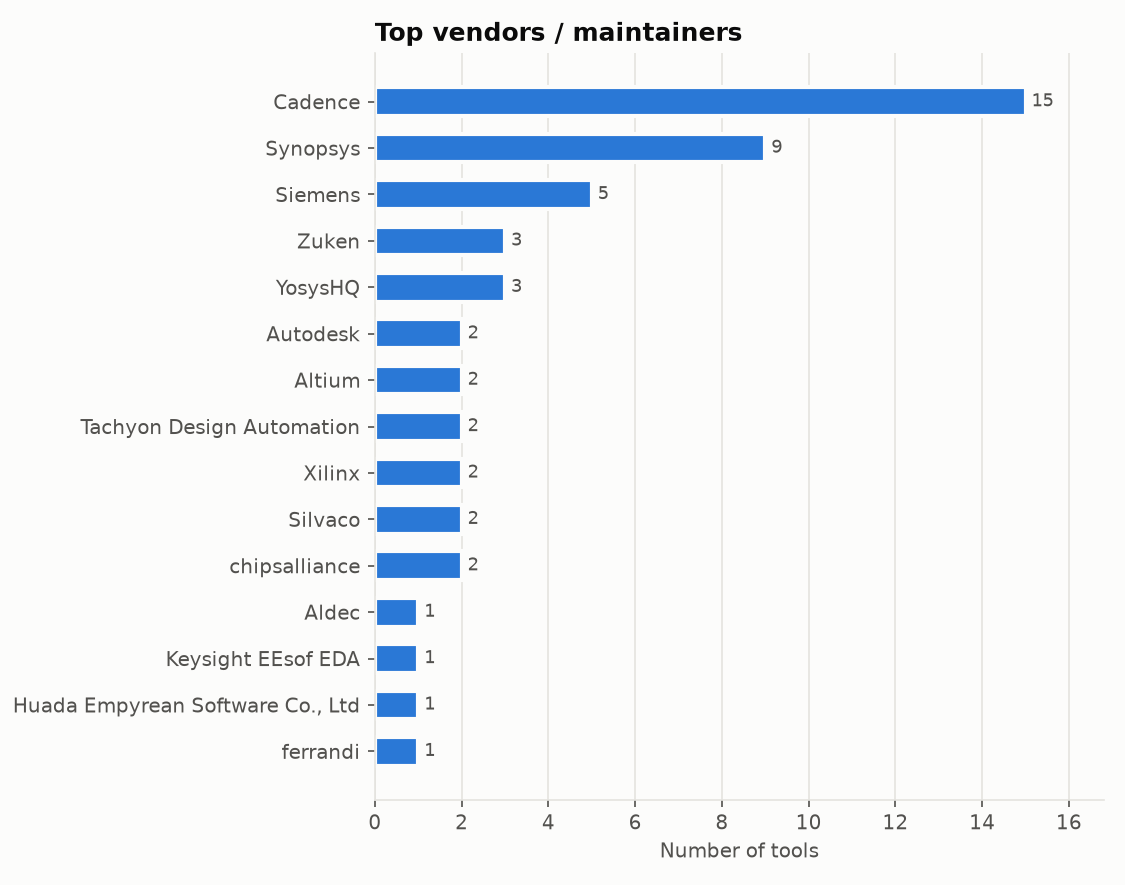

Data behind this chart, as committed beside it:
vendor_maintainer, tools
Cadence, 15
Synopsys, 9
Siemens, 5
Zuken, 3
YosysHQ, 3
Autodesk, 2
Altium, 2
Tachyon Design Automation, 2
Xilinx, 2
Silvaco, 2
chipsalliance, 2
Aldec, 1
Keysight EEsof EDA, 1
Huada Empyrean Software Co., Ltd, 1
ferrandi, 1
VMware Research, 1
Logic Design, 1
cocotb, 1
RS Components, 1
Novarm, 1
Autodesk / CadSoft Computer, 1
JiaLiChuang Co., Limited, 1
Efinix, Inc., 1
EDA及相关服务, 1
Edwin Naroska, 1
